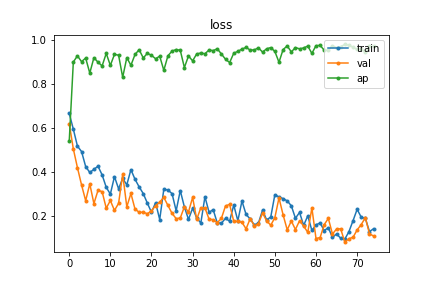

The file beside this chart, header and first rows:
, train, val, ap
0, 0.6672, 0.6208, 0.5395
1, 0.5955, 0.5053, 0.9017
2, 0.518, 0.4198, 0.9295
3, 0.4934, 0.341, 0.9031
4, 0.4248, 0.2693, 0.9195
5, 0.3979, 0.3461, 0.8509
6, 0.412, 0.256, 0.9211
7, 0.4265, 0.3164, 0.9005
8, 0.3869, 0.3106, 0.8837
9, 0.3302, 0.2351, 0.9407
10, 0.2993, 0.2701, 0.8859
11, 0.3791, 0.2248, 0.9361
12, 0.3237, 0.257, 0.9326
13, 0.3706, 0.3896, 0.8319
14, 0.3416, 0.2415, 0.9214
15, 0.4109, 0.3023, 0.8863
16, 0.3667, 0.2307, 0.9359
17, 0.3323, 0.2168, 0.9577
18, 0.3017, 0.2164, 0.9201
19, 0.258, 0.2099, 0.9409
20, 0.2164, 0.2228, 0.9321
21, 0.2604, 0.2467, 0.9164
22, 0.1832, 0.2631, 0.928
23, 0.3215, 0.2843, 0.8636
24, 0.3178, 0.2476, 0.9298
25, 0.3016, 0.2115, 0.9512
26, 0.2231, 0.1876, 0.9584
27, 0.3154, 0.1902, 0.9549
28, 0.2408, 0.2414, 0.8762
29, 0.1842, 0.218, 0.929
30, 0.2347, 0.2842, 0.9067
31, 0.1909, 0.1841, 0.9385
32, 0.1675, 0.2372, 0.9424
33, 0.2873, 0.2363, 0.9392
34, 0.2164, 0.1851, 0.9562
35, 0.2285, 0.1828, 0.9535
36, 0.1676, 0.1688, 0.9616
37, 0.1667, 0.1888, 0.9381
38, 0.1887, 0.2455, 0.9141
39, 0.1759, 0.2522, 0.899
40, 0.2495, 0.1757, 0.9414
41, 0.1777, 0.1748, 0.9501
42, 0.268, 0.1707, 0.9603
43, 0.2064, 0.1408, 0.9682
44, 0.1859, 0.1876, 0.9558
45, 0.1592, 0.1547, 0.9566
46, 0.1668, 0.1635, 0.9663
47, 0.226, 0.2131, 0.9469
48, 0.1819, 0.1774, 0.9616
49, 0.1949, 0.1575, 0.9674
50, 0.2968, 0.1921, 0.9495
51, 0.2862, 0.2819, 0.9004
52, 0.2789, 0.2049, 0.9582
53, 0.2683, 0.1364, 0.9747
54, 0.2462, 0.1768, 0.9476
55, 0.1891, 0.1378, 0.9673
56, 0.2158, 0.1779, 0.9615
57, 0.1568, 0.1535, 0.9657
58, 0.2002, 0.1248, 0.9741
59, 0.1336, 0.2362, 0.9409
... 15 more rows
